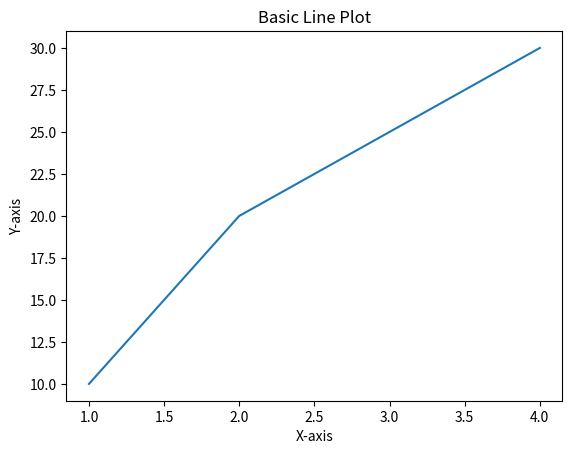

The matplotlib source for this figure:
import matplotlib.pyplot as plt

#Data for plotting
x=[1,2,3,4]
y=[10,20,25,30]

#Create a simple line plot

plt.plot(x,y)
plt.title("Basic Line Plot")
plt.xlabel("X-axis")
plt.ylabel("Y-axis")
plt.show()